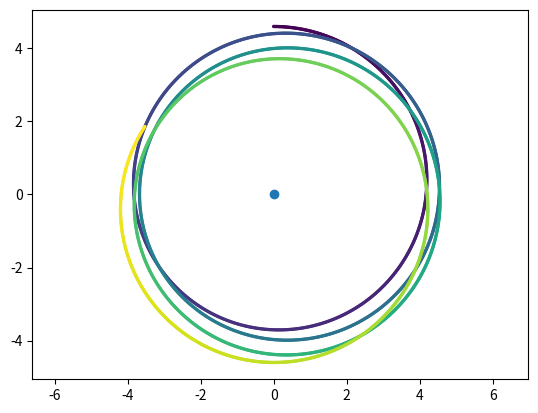

Write the Python code that produced this figure.

import numpy as np


rMR0 = 4.60 # la distancia M - S inicial
vMR0 = 5.10e-1 # velocidad inicial de MR
c_a = 9.90e-1 # el factor que multiplica a la acelaración

TMR = 8.80e+1 #periodo de la órbita de mercurio
rS = 2.95e-7 # radio de Sw del sol
rL2 = 8.19e-7 # momento angular de mercutoi

MRelX = [0]
MRelY = [rMR0]

MRelR = np.array([MRelX[0], MRelY[0]]) #pos. inicial de M
MRelV = np.array([vMR0, 0]) #vel.inicial de M

#creeamos una version no relativista:
Mx = [0]
My = [rMR0]
Mr = np.array([MRelX[0], MRelY[0]]) #pos. inicial de M
Mv = np.array([vMR0, 0]) #vel.inicial de M



Sx = [0]    #coordenadas del sol
Sy = [0]



dt = 2 * vMR0 / c_a / 20

def module(vec):
    return (vec[0]**2 + vec[1]**2)**0.5

def computeDistance(pl1, pl2):
    d = ((pl2[1]-pl1[1])**2 + (pl2[0]-pl1[0])**2)**0.5
    return d



def updateCoord(Rold, Vold, alpha=0, beta=0):
    modRold = module(Rold)

    temp = 1 + alpha * rS / modRold + beta * rL2 / modRold**2
    aMs = c_a * temp / modRold**2

    vec_aMS = -aMs * (Rold / modRold)

    Vnew = Vold + vec_aMS * dt

    Rnew = Rold + Vnew * dt
    return Rnew, Vnew


t = 0.0
alpha = 5e6
beta = 0
distPrev = 0
dist = 0
r0 = dt * 10
while t < 2*TMR:

    MRelR, MRelV = updateCoord(MRelR,  MRelV , alpha, beta)
    Mr, Mv = updateCoord(Mr,  Mv)
    
    MRelX.append(MRelR[0])
    MRelY.append(MRelR[1])

    Mx.append(Mr[0])
    My.append(Mr[1])   
    
    distRel = computeDistance([Sx, Sy], [MRelX[-1], MRelY[-1]])
    distNRel = computeDistance([Sx, Sy], [Mx[-1], My[-1]])

    t = t + dt


import matplotlib.pyplot as plt
from matplotlib import cm


col = np.linspace(0, 1, num=len(MRelX))
print(len(col))
#plt.plot(MRelX, MRelY, '.', markersize = 1, c=MRelY)
plt.scatter(MRelX, MRelY, c=col, s=2)

#plt.plot(Mx, My, '.', markersize = 1)
plt.axis("equal")
plt.scatter(Sx[0], Sy[0])
plt.show()